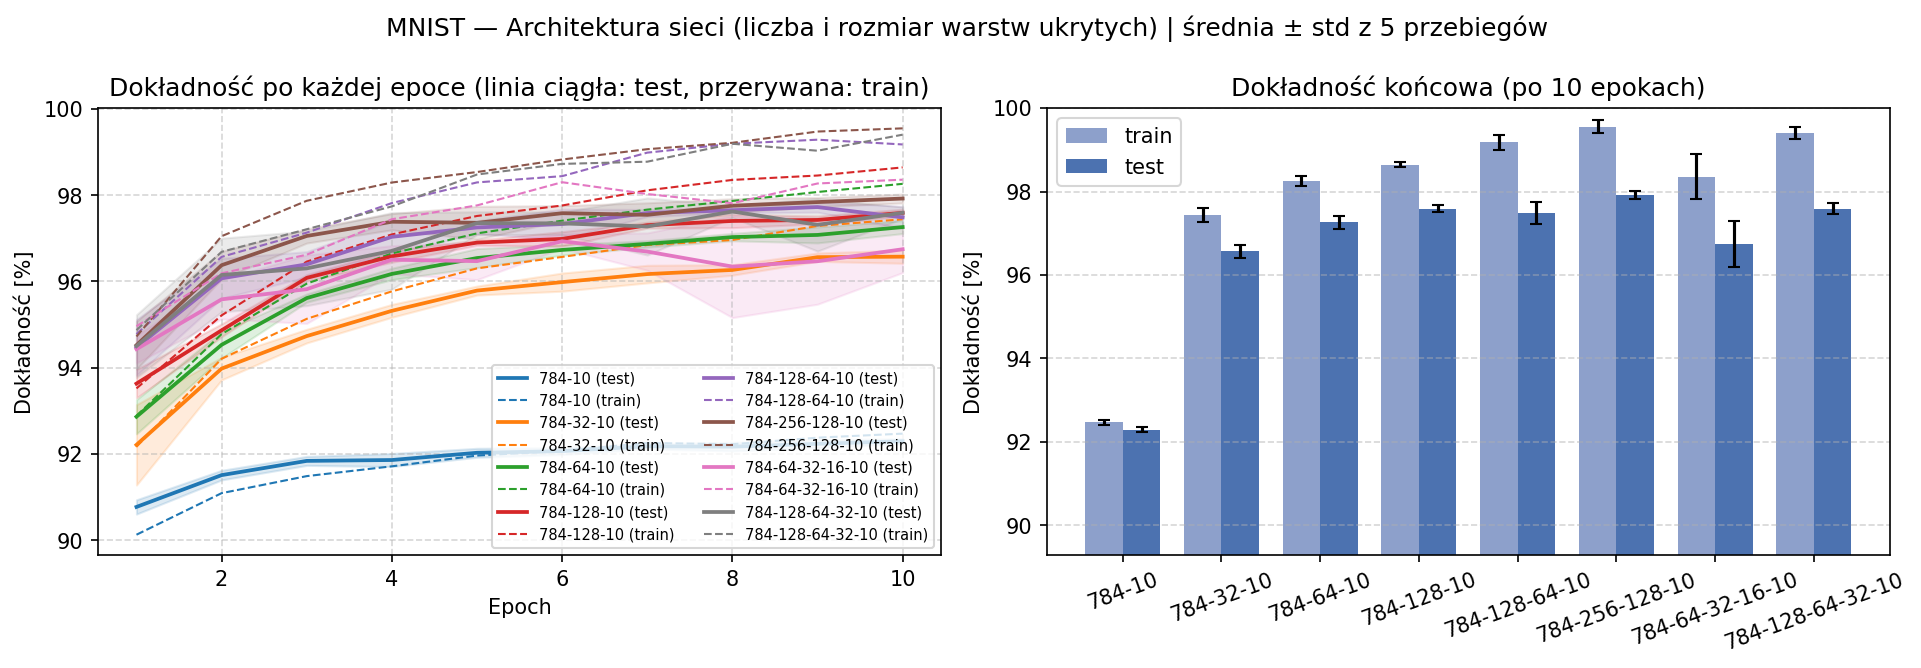

Data behind this chart, as committed beside it:
layer_dims, seed, train_loss, test_loss, train_accuracy, accuracy, czas_s
784-10, 42, 0.2762, 0.2761, 0.9237, 0.9229, 2.822
784-10, 84, 0.2762, 0.2745, 0.9246, 0.9234, 2.749
784-10, 126, 0.2758, 0.275, 0.925, 0.9236, 2.784
784-10, 168, 0.276, 0.2738, 0.9254, 0.922, 2.762
784-10, 210, 0.2759, 0.2741, 0.9247, 0.9227, 2.762
784-32-10, 42, 0.09395, 0.1084, 0.9747, 0.9657, 4.157
784-32-10, 84, 0.09383, 0.1174, 0.9723, 0.963, 4.168
784-32-10, 126, 0.1019, 0.1193, 0.9725, 0.9657, 4.185
784-32-10, 168, 0.09284, 0.1092, 0.9761, 0.9666, 4.16
784-32-10, 210, 0.09485, 0.1105, 0.9764, 0.9676, 4.173
784-64-10, 42, 0.06907, 0.09661, 0.981, 0.9708, 5.805
784-64-10, 84, 0.0696, 0.08762, 0.9823, 0.9746, 5.832
784-64-10, 126, 0.06754, 0.08954, 0.9837, 0.971, 5.848
784-64-10, 168, 0.07341, 0.0951, 0.9818, 0.9727, 5.922
784-64-10, 210, 0.06548, 0.08607, 0.9842, 0.9738, 5.89
784-128-10, 42, 0.0585, 0.08489, 0.9854, 0.9747, 7.952
784-128-10, 84, 0.05648, 0.07813, 0.9865, 0.9753, 8.386
784-128-10, 126, 0.0566, 0.07714, 0.9873, 0.9764, 9.561
784-128-10, 168, 0.05652, 0.07558, 0.9865, 0.9771, 8.083
784-128-10, 210, 0.05647, 0.0831, 0.9864, 0.9759, 9.78
784-128-64-10, 42, 0.02964, 0.08195, 0.9926, 0.9754, 9.482
784-128-64-10, 84, 0.0283, 0.07039, 0.9942, 0.9789, 9.537
784-128-64-10, 126, 0.02779, 0.08209, 0.9907, 0.9731, 9.585
784-128-64-10, 168, 0.02739, 0.09284, 0.9886, 0.9713, 9.416
784-128-64-10, 210, 0.02821, 0.08141, 0.9926, 0.9755, 9.639
784-256-128-10, 42, 0.01864, 0.07233, 0.9947, 0.9789, 21.74
784-256-128-10, 84, 0.01995, 0.06681, 0.9964, 0.9781, 21.46
784-256-128-10, 126, 0.01907, 0.07838, 0.9928, 0.9783, 21.32
784-256-128-10, 168, 0.01976, 0.06547, 0.9968, 0.9798, 21.34
784-256-128-10, 210, 0.01967, 0.06416, 0.9967, 0.9809, 21.37
784-64-32-16-10, 42, 0.04029, 0.1493, 0.9776, 0.9592, 6.696
784-64-32-16-10, 84, 0.04548, 0.1231, 0.9778, 0.9649, 6.695
784-64-32-16-10, 126, 0.04111, 0.1156, 0.9836, 0.9664, 6.67
784-64-32-16-10, 168, 0.04218, 0.09427, 0.9904, 0.974, 6.73
784-64-32-16-10, 210, 0.04302, 0.09827, 0.9885, 0.9727, 6.652
784-128-64-32-10, 42, 0.01965, 0.08209, 0.995, 0.9777, 10.18
784-128-64-32-10, 84, 0.02253, 0.09822, 0.9913, 0.9741, 10.1
784-128-64-32-10, 126, 0.02245, 0.08992, 0.9946, 0.9746, 10.41
784-128-64-32-10, 168, 0.02194, 0.08298, 0.9952, 0.9767, 10.15
784-128-64-32-10, 210, 0.02284, 0.08194, 0.9939, 0.9764, 9.978
